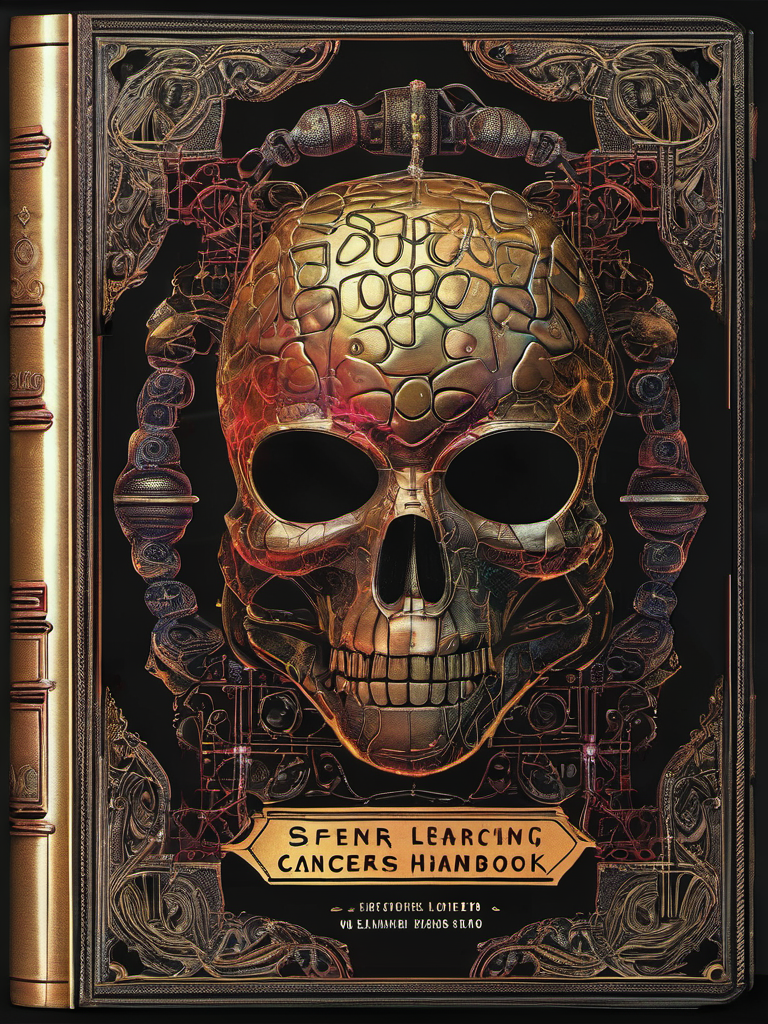
Generation parameters embedded in this image by AUTOMATIC1111 Stable Diffusion web UI or a fork of it (Forge, ...) (PNG 'parameters' text chunk):
Hyperrealistic art Book Cover Design: A book cover for a Deep Learning Cancer Handbook, studio lighting, random colors  theme, HDR effects, DSLR shot | Title Style: vintage | Subtitle Style: serif . Extremely high-resolution details, photographic, realism pushed to extreme, fine texture, incredibly lifelike
Negative prompt: simplified, abstract, unrealistic, impressionistic, low resolution, (worst quality:2.00), (low quality:2.00), (normal quality:2.00), low-res,text,watermark


Steps: 25, Sampler: DPM++ 2M Karras, CFG scale: 7, Seed: 1684757687, Size: 768x1024, Model hash: 31e35c80fc, Model: sd_xl_base_1.0, Style Selector Enabled: True, Style Selector Randomize: False, Style Selector Style: Hyperrealism, Version: v1.6.0